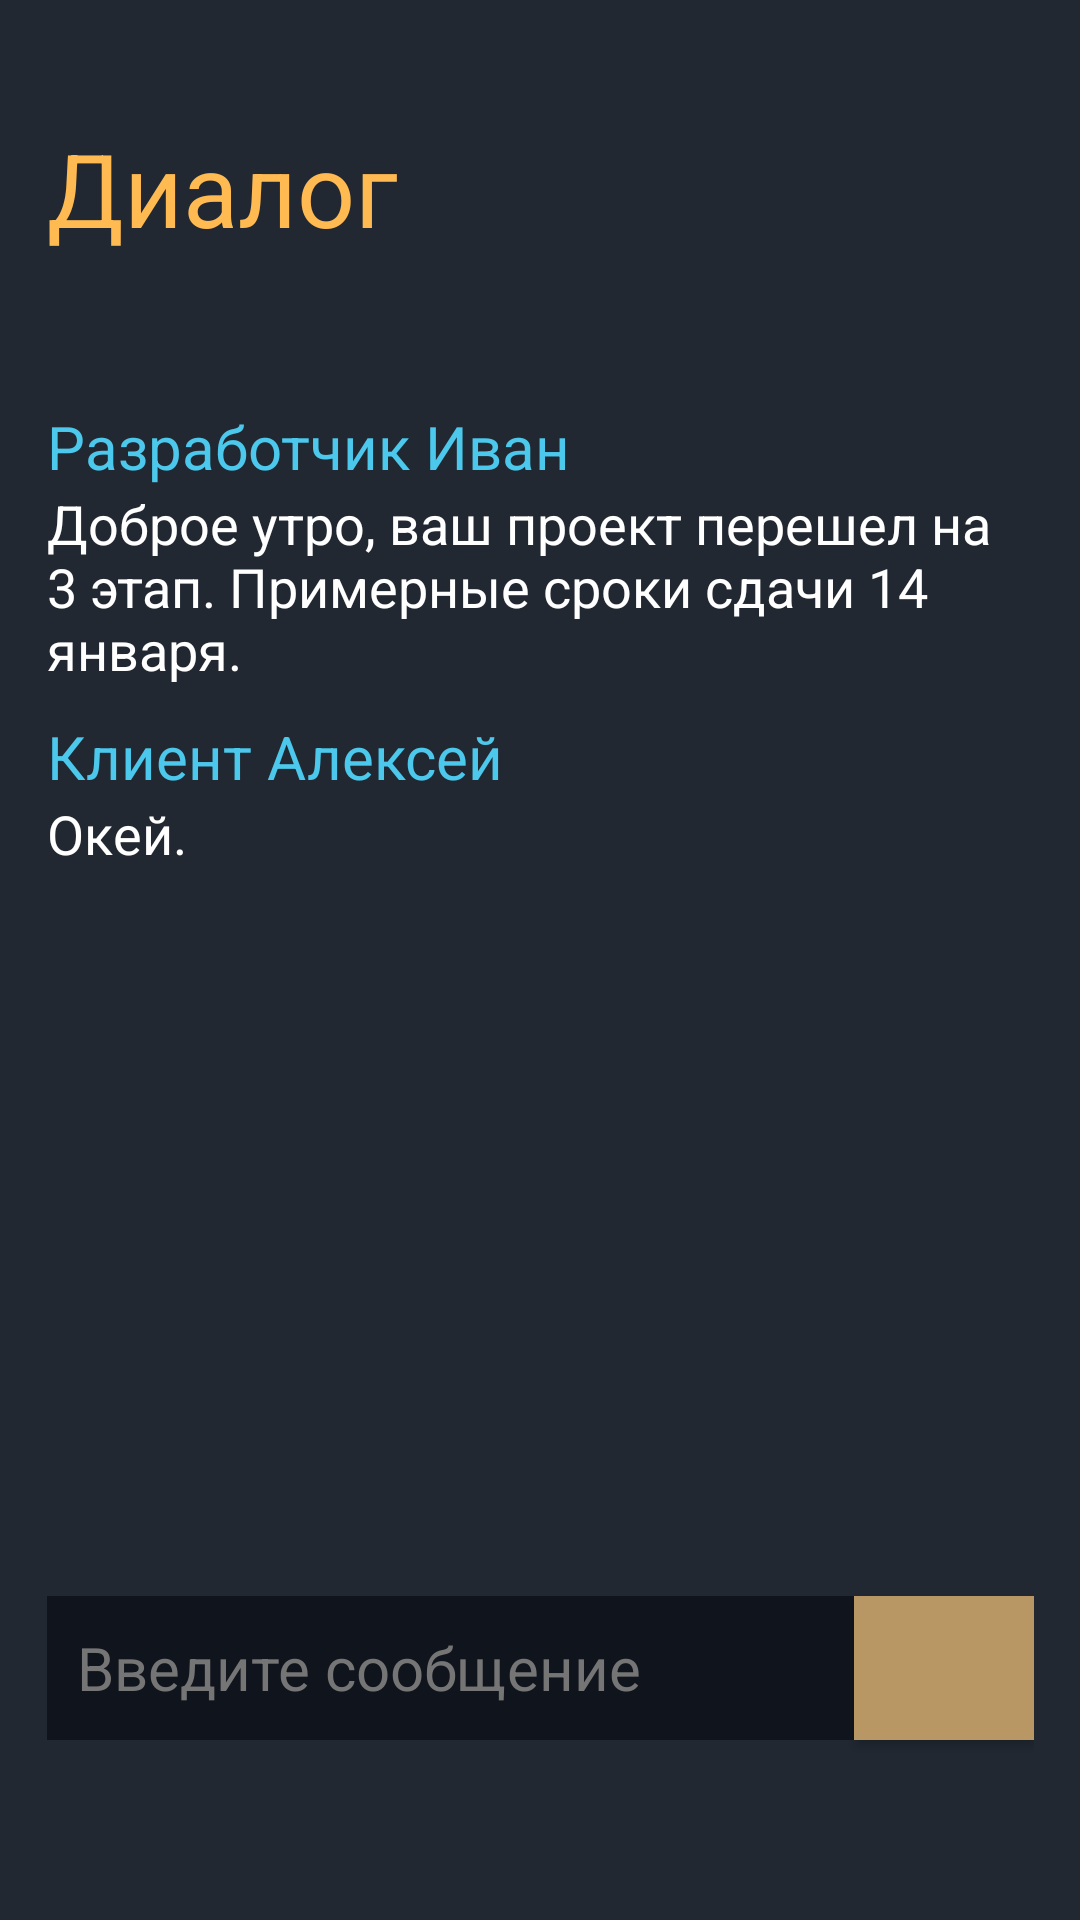

Layout XML and referenced resources for this Android screen:
<!-- AndroidManifest.xml: application theme Theme.Webex -->
<!-- res/layout/activity_chat.xml -->
<?xml version="1.0" encoding="utf-8"?>
<androidx.constraintlayout.widget.ConstraintLayout xmlns:android="http://schemas.android.com/apk/res/android"
    xmlns:app="http://schemas.android.com/apk/res-auto"
    xmlns:tools="http://schemas.android.com/tools"
    android:layout_width="match_parent"
    android:layout_height="match_parent"
    android:background="@color/dark"
    tools:context=".chat">

    <LinearLayout
        android:layout_width="409dp"
        android:layout_height="0dp"
        android:layout_gravity="center"
        android:background="@color/dark"
        android:orientation="vertical"
        android:padding="40dp"
        android:paddingLeft="40dp"
        android:paddingRight="40dp"
        app:layout_constraintBottom_toBottomOf="parent"
        app:layout_constraintEnd_toEndOf="parent"
        app:layout_constraintStart_toStartOf="parent"
        app:layout_constraintTop_toTopOf="parent"
        app:layout_constraintVertical_bias="1.0">

    <TextView
        android:id="@+id/textView333"
        android:layout_width="match_parent"
        android:layout_height="wrap_content"
        android:layout_marginBottom="50dp"
        android:text="Диалог"
        android:textColor="@color/yellow"
        android:textSize="34sp" />

        <LinearLayout
            android:layout_width="match_parent"
            android:layout_height="match_parent"
            android:layout_weight="1"
            android:orientation="vertical">

            <LinearLayout
                android:layout_width="match_parent"
                android:layout_height="wrap_content"
                android:layout_marginBottom="10dp"
                android:orientation="vertical">

                <TextView
                    android:id="@+id/author"
                    android:layout_width="wrap_content"
                    android:layout_height="wrap_content"
                    android:layout_marginRight="10dp"
                    android:text="Разработчик Иван"
                    android:textColor="@color/blue"
                    android:textSize="20sp" />

                <TextView
                    android:id="@+id/message"
                    android:layout_width="wrap_content"
                    android:layout_height="wrap_content"
                    android:layout_marginRight="10dp"
                    android:text="Доброе утро, ваш проект перешел на 3 этап. Примерные сроки сдачи 14 января."
                    android:textColor="@color/white"
                    android:textSize="18sp" />
            </LinearLayout>

            <LinearLayout
                android:layout_width="match_parent"
                android:layout_height="wrap_content"
                android:layout_marginBottom="10dp"
                android:orientation="vertical">

                <TextView
                    android:id="@+id/author1"
                    android:layout_width="match_parent"
                    android:layout_height="wrap_content"
                    android:layout_marginRight="10dp"
                    android:text="Клиент Алексей"
                    android:textColor="@color/blue"
                    android:textSize="20sp" />

                <TextView
                    android:id="@+id/message1"
                    android:layout_width="wrap_content"
                    android:layout_height="wrap_content"
                    android:layout_marginRight="10dp"
                    android:text="Окей."
                    android:textColor="@color/white"
                    android:textSize="18sp" />
            </LinearLayout>
        </LinearLayout>

        <LinearLayout
            android:layout_width="match_parent"
            android:layout_height="wrap_content"
            android:orientation="horizontal">

            <EditText
                android:id="@+id/text_login"
                android:layout_width="wrap_content"
                android:layout_height="wrap_content"
                android:layout_marginBottom="20dp"
                android:background="@color/ddd"
                android:ems="10"
                android:hint="Введите сообщение"
                android:inputType="textPersonName"
                android:minHeight="48dp"
                android:padding="10dp"
                android:radius="10dp"
                android:layout_marginTop="2dp"
                android:textColor="@color/white"
                android:textColorHint="@color/grey"
                android:layout_weight="1"
                android:textSize="20sp" />

            <Button
                android:id="@+id/login"
                android:layout_width="60dp"
                android:layout_height="wrap_content"
                android:background="@color/nedoYellow"
                android:textAlignment="center"
                android:textColor="@color/white"
                android:textSize="15sp"
                app:icon="@drawable/send"
                tools:ignore="TextContrastCheck,TextContrastCheck,SpeakableTextPresentCheck" />
        </LinearLayout>
    </LinearLayout>

</androidx.constraintlayout.widget.ConstraintLayout>
<!-- resources referenced by this layout -->
<resources>
  <color name="blue">#4BC8EB</color>
  <color name="dark">#212832</color>
  <color name="ddd">#10151D</color>
  <color name="grey">#757575</color>
  <color name="nedoYellow">#B99765</color>
  <color name="white">#FFFFFFFF</color>
  <color name="yellow">#FFBA52</color>
  <!-- drawable send: png bitmap (drawable, 643 bytes) -->
  <style name="Theme.Webex" parent="Theme.MaterialComponents.DayNight.NoActionBar">
          
          <item name="colorPrimary">@color/nedoYellow</item>
          <item name="colorPrimaryVariant">@color/nedoYellow</item>
          <item name="colorOnPrimary">@color/white</item>
          
          <item name="colorSecondary">@color/teal_200</item>
          <item name="colorSecondaryVariant">@color/teal_700</item>
          <item name="colorOnSecondary">@color/black</item>
          
          <item name="android:statusBarColor">?attr/colorPrimaryVariant</item>
          
      </style>
  <color name="teal_200">#FF03DAC5</color>
  <color name="teal_700">#FF018786</color>
  <color name="black">#FF000000</color>
</resources>
